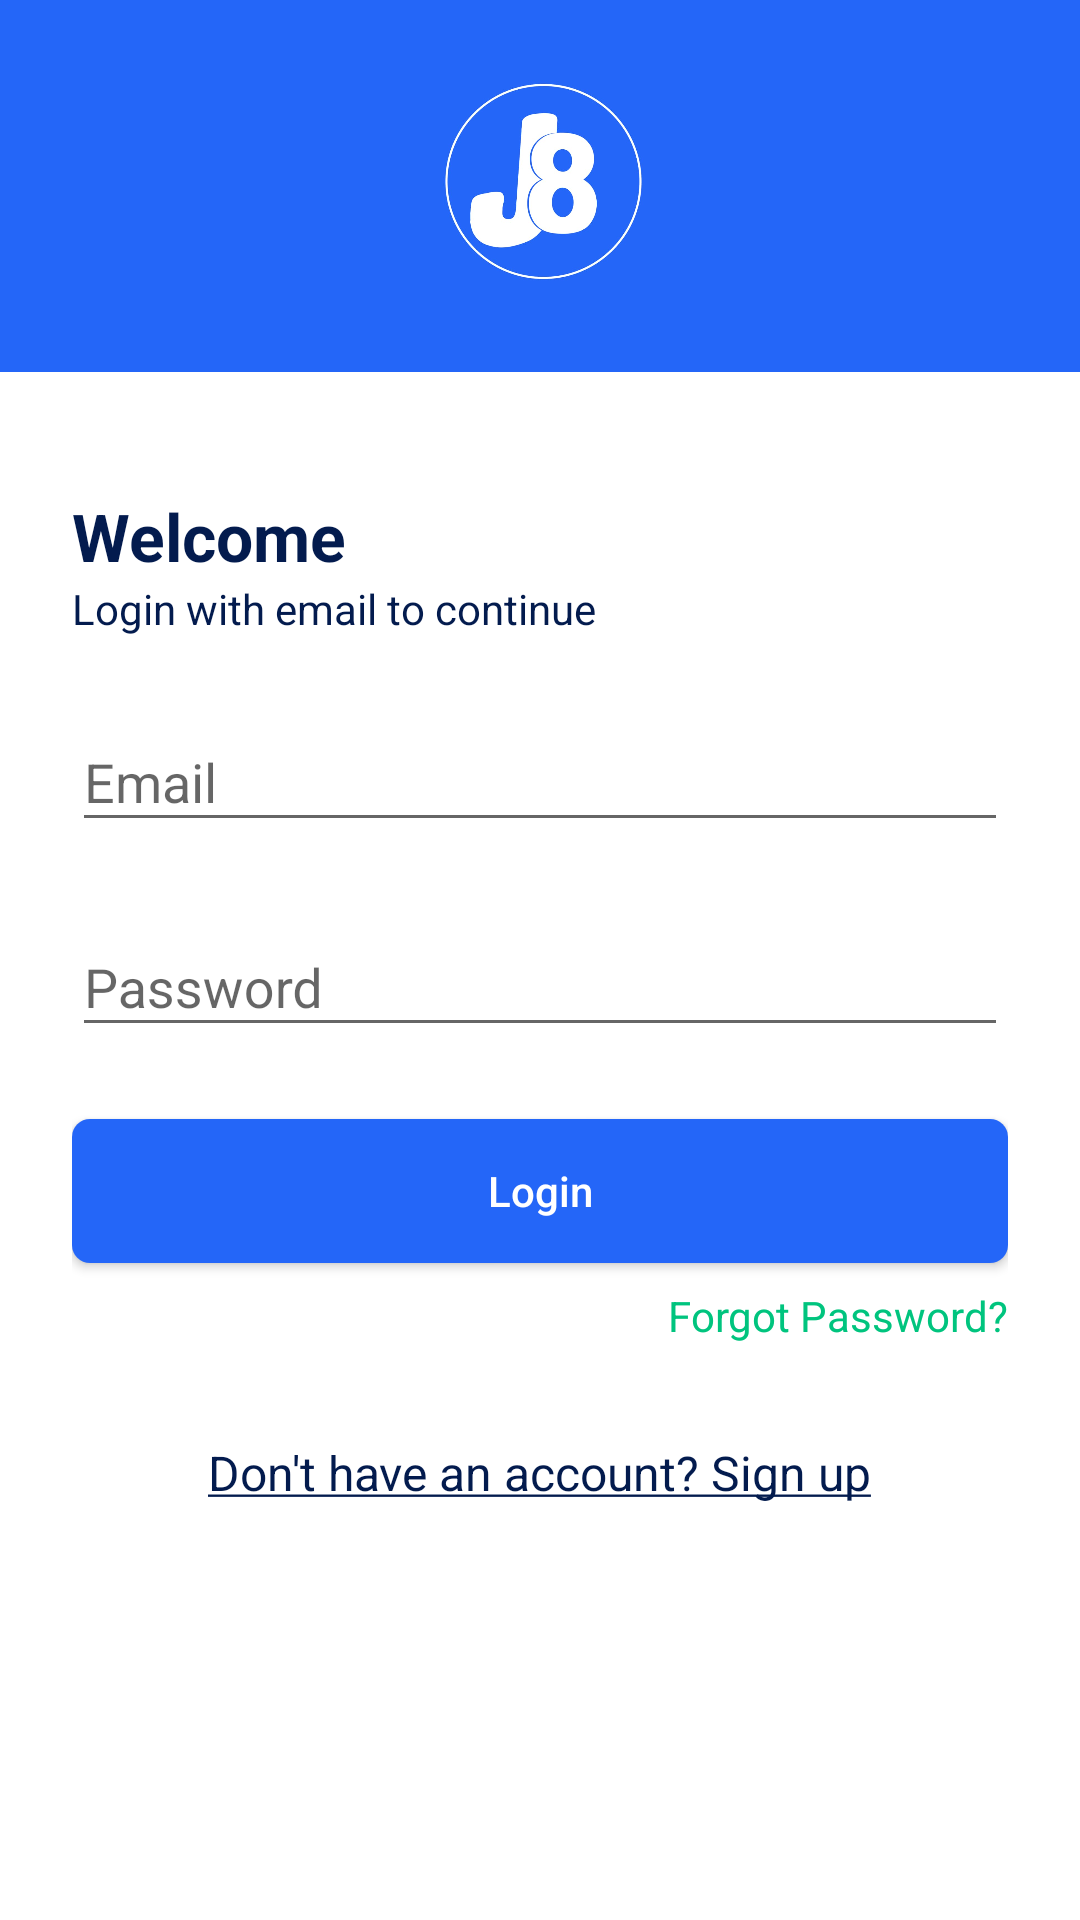

Reconstruct the res/layout file that produces this screen, plus the resources it refers to.
<!-- AndroidManifest.xml: activity theme AppTheme.NoActionBar -->
<!-- res/layout/activity_login.xml -->
<?xml version="1.0" encoding="utf-8"?>
<ScrollView xmlns:android="http://schemas.android.com/apk/res/android"
    xmlns:app="http://schemas.android.com/apk/res-auto"
    xmlns:tools="http://schemas.android.com/tools"
    android:layout_width="match_parent"
    android:id="@+id/login_layout"
    android:layout_height="match_parent"
    android:background="@color/colorWhite">
    <LinearLayout xmlns:android="http://schemas.android.com/apk/res/android"
        xmlns:app="http://schemas.android.com/apk/res-auto"
        xmlns:tools="http://schemas.android.com/tools"
        android:layout_width="match_parent"
        android:layout_height="match_parent"
        android:orientation="vertical"
        app:elevation="@dimen/toolbar_elevation"

        android:background="@color/colorWhite">

        <FrameLayout
            android:layout_width="match_parent"
            android:layout_height="wrap_content"
            android:padding="12dp"
            app:elevation="@dimen/toolbar_elevation"
            android:background="@color/colorPrimary">
            <ImageView
                android:layout_width="140dp"
                android:layout_height="100dp"
                android:src="@drawable/logo"
                android:layout_gravity="center"/>
        </FrameLayout>

    <LinearLayout xmlns:android="http://schemas.android.com/apk/res/android"
        xmlns:app="http://schemas.android.com/apk/res-auto"
        xmlns:tools="http://schemas.android.com/tools"
        android:layout_width="match_parent"
        android:layout_height="match_parent"
        android:orientation="vertical"
        android:background="@color/colorWhite"
        android:padding="24dp">
        <TextView
            android:layout_width="wrap_content"
            android:layout_height="wrap_content"
            android:text="Welcome"
            android:textSize="22sp"
            android:textStyle="bold"
            android:textColor="@color/colorDark"
            android:layout_marginTop="16dp"
            fontPath="@string/font_path_bold"/>

        <TextView
            android:layout_width="wrap_content"
            android:layout_height="wrap_content"
            android:text="Login with email to continue"
            android:textColor="@color/colorDark"
            android:textSize="14sp"/>

        <com.google.android.material.textfield.TextInputLayout
            android:layout_width="match_parent"
            android:layout_height="wrap_content"
            android:layout_marginTop="@dimen/main_margin">

            <EditText
                android:id="@+id/email"
                android:layout_width="match_parent"
                android:layout_height="match_parent"
                android:hint="Email"
                android:inputType="text"/>

        </com.google.android.material.textfield.TextInputLayout>


        <com.google.android.material.textfield.TextInputLayout
            android:layout_width="match_parent"
            android:layout_height="wrap_content"
            android:layout_marginTop="@dimen/main_margin">

            <EditText
                android:id="@+id/password"
                android:layout_width="match_parent"
                android:layout_height="match_parent"
                android:hint="Password"
                android:inputType="text"/>

        </com.google.android.material.textfield.TextInputLayout>

        <Button
            android:id="@+id/btn_login"
            android:layout_width="match_parent"
            android:layout_height="@dimen/button_height"
            android:text="Login"
            android:layout_marginTop="24dp"
            android:textAllCaps="false"
            android:background="@drawable/bg_button"
            android:textColor="@color/colorWhite"/>

        <TextView
            android:id="@+id/forgot_password"
            android:layout_width="wrap_content"
            android:layout_height="wrap_content"
            android:text="Forgot Password?"
            android:textColor="@color/colorAccent"
            android:textSize="14sp"
            android:paddingTop="@dimen/main_margin_half"
            android:paddingBottom="@dimen/main_margin_half"
            android:paddingLeft="@dimen/main_margin_half"
            android:layout_gravity="end"/>

        <TextView
            android:id="@+id/link_signup"
            android:layout_width="wrap_content"
            android:layout_height="wrap_content"
            android:text="@string/don_t_have_an_account_sign_up"
            android:textColor="@color/colorDark"
            android:textSize="16sp"
            android:padding="@dimen/main_margin_half"
            android:layout_marginTop="@dimen/main_margin"
            android:layout_gravity="center_horizontal"/>

    </LinearLayout>
    </LinearLayout>

</ScrollView>


















































































































<!-- resources referenced by this layout -->
<resources>
  <color name="colorAccent">#00c47e</color>
  <color name="colorDark">#031B4E</color>
  <color name="colorPrimary">#2466F8</color>
  <color name="colorWhite">#ffffff</color>
  <dimen name="button_height">48dp</dimen>
  <dimen name="main_margin">16dp</dimen>
  <dimen name="main_margin_half">8dp</dimen>
  <dimen name="toolbar_elevation">8dp</dimen>
  <!-- drawable bg_button (drawable) -->
  <?xml version="1.0" encoding="utf-8"?>
  <shape xmlns:android="http://schemas.android.com/apk/res/android" android:shape="rectangle">
  
      <solid
          android:color="@color/colorPrimary" android:width="3dp"
          />
  
      <corners android:radius="6dp"/>
  
  
  </shape>
  <!-- drawable logo: jpg bitmap (drawable, 31636 bytes) -->
  <string name="don_t_have_an_account_sign_up"><u>Don\'t have an account? Sign up</u></string>
  <string name="font_path_bold">fonts/Nunito-Bold.ttf</string>
  <style name="AppTheme.AppBarOverlay" parent="ThemeOverlay.AppCompat.Dark.ActionBar" />
  <style name="AppTheme.PopupOverlay" parent="ThemeOverlay.AppCompat.Light" />
  <style name="ButtonStyle">
          <item name="android:background">@drawable/bg_button</item>
          <item name="android:textSize">16sp</item>
          <item name="android:textColor">@color/colorWhite</item>
          <item name="android:layout_height">40dp</item>
          <item name="android:textAllCaps">false</item>
      </style>
  <style name="AppTheme.NoActionBar">
          <item name="windowActionBar">false</item>
          <item name="windowNoTitle">true</item>
      </style>
</resources>
